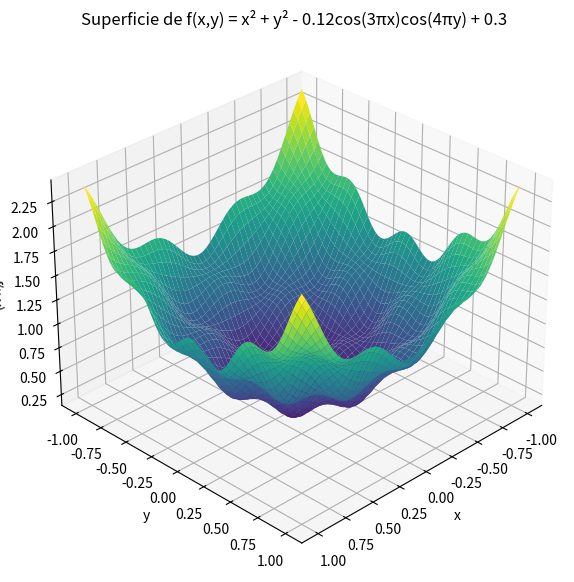

Write the Python code that produced this figure.
import numpy as np
import matplotlib.pyplot as plt
from mpl_toolkits.mplot3d import Axes3D

# Definir la función
def f(x, y):
    return x**2 + y**2 - 0.12 * np.cos(3*np.pi*x) * np.cos(4*np.pi*y) + 0.3

# Crear una malla de puntos
x = np.linspace(-1, 1, 300)
y = np.linspace(-1, 1, 300)
X, Y = np.meshgrid(x, y)
Z = f(X, Y)

# Graficar
fig = plt.figure(figsize=(10, 7))
ax = fig.add_subplot(111, projection='3d')
ax.plot_surface(X, Y, Z, cmap='viridis', edgecolor='none')

ax.set_title("Superficie de f(x,y) = x² + y² - 0.12cos(3πx)cos(4πy) + 0.3", fontsize=12)
ax.set_xlabel('x')
ax.set_ylabel('y')
ax.set_zlabel('f(x,y)')
ax.view_init(elev=30, azim=45)

plt.savefig('objective function.png', dpi=300, bbox_inches='tight', 
            facecolor='white', edgecolor='none')


plt.show()
